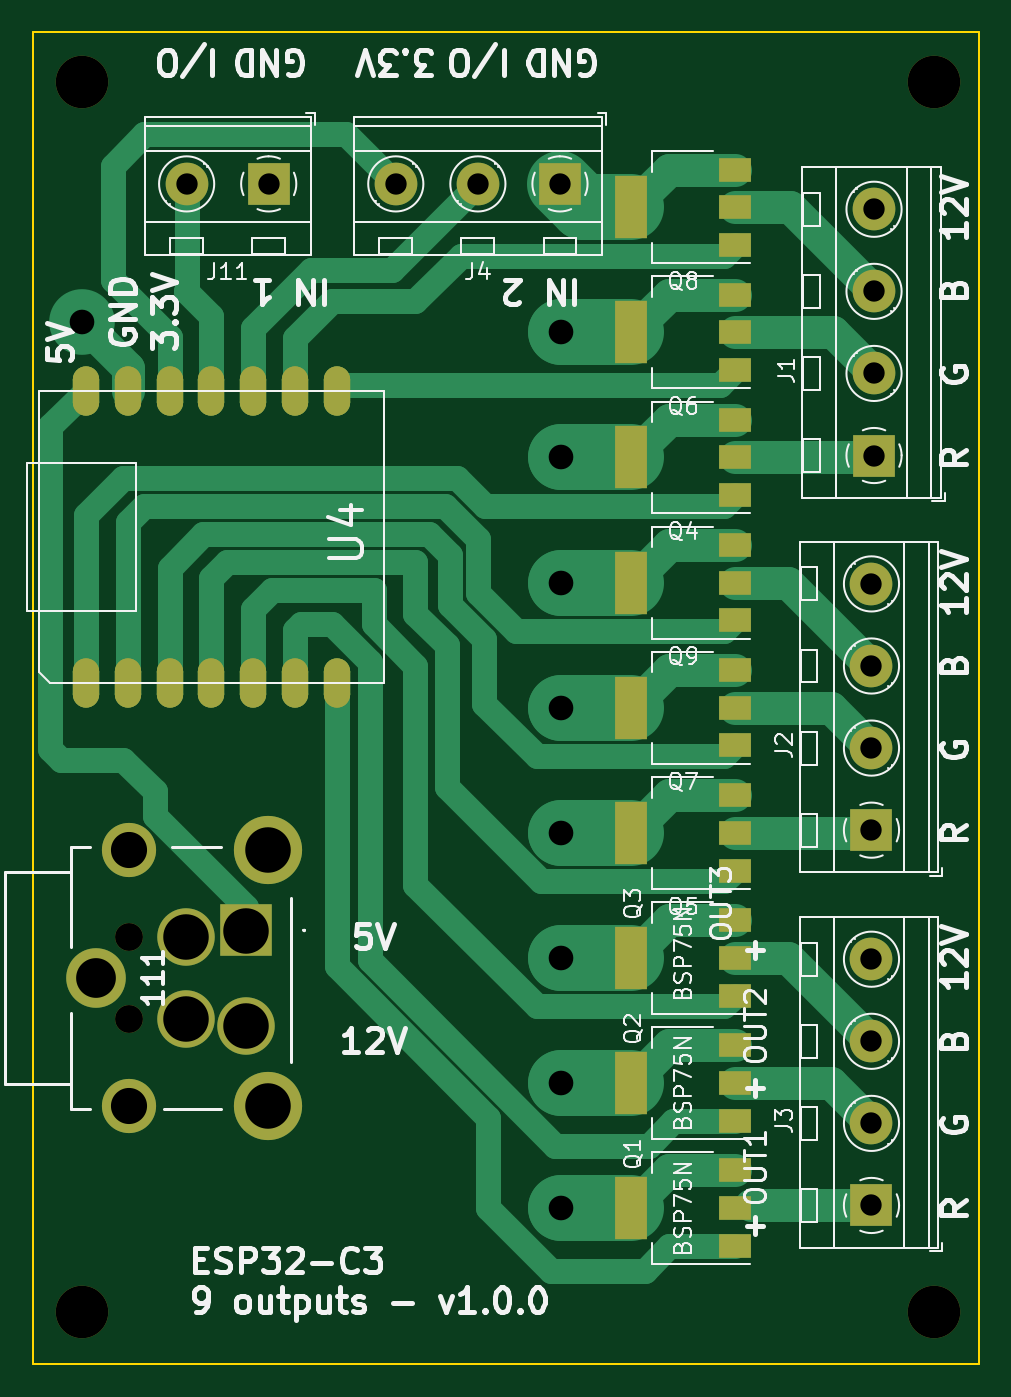
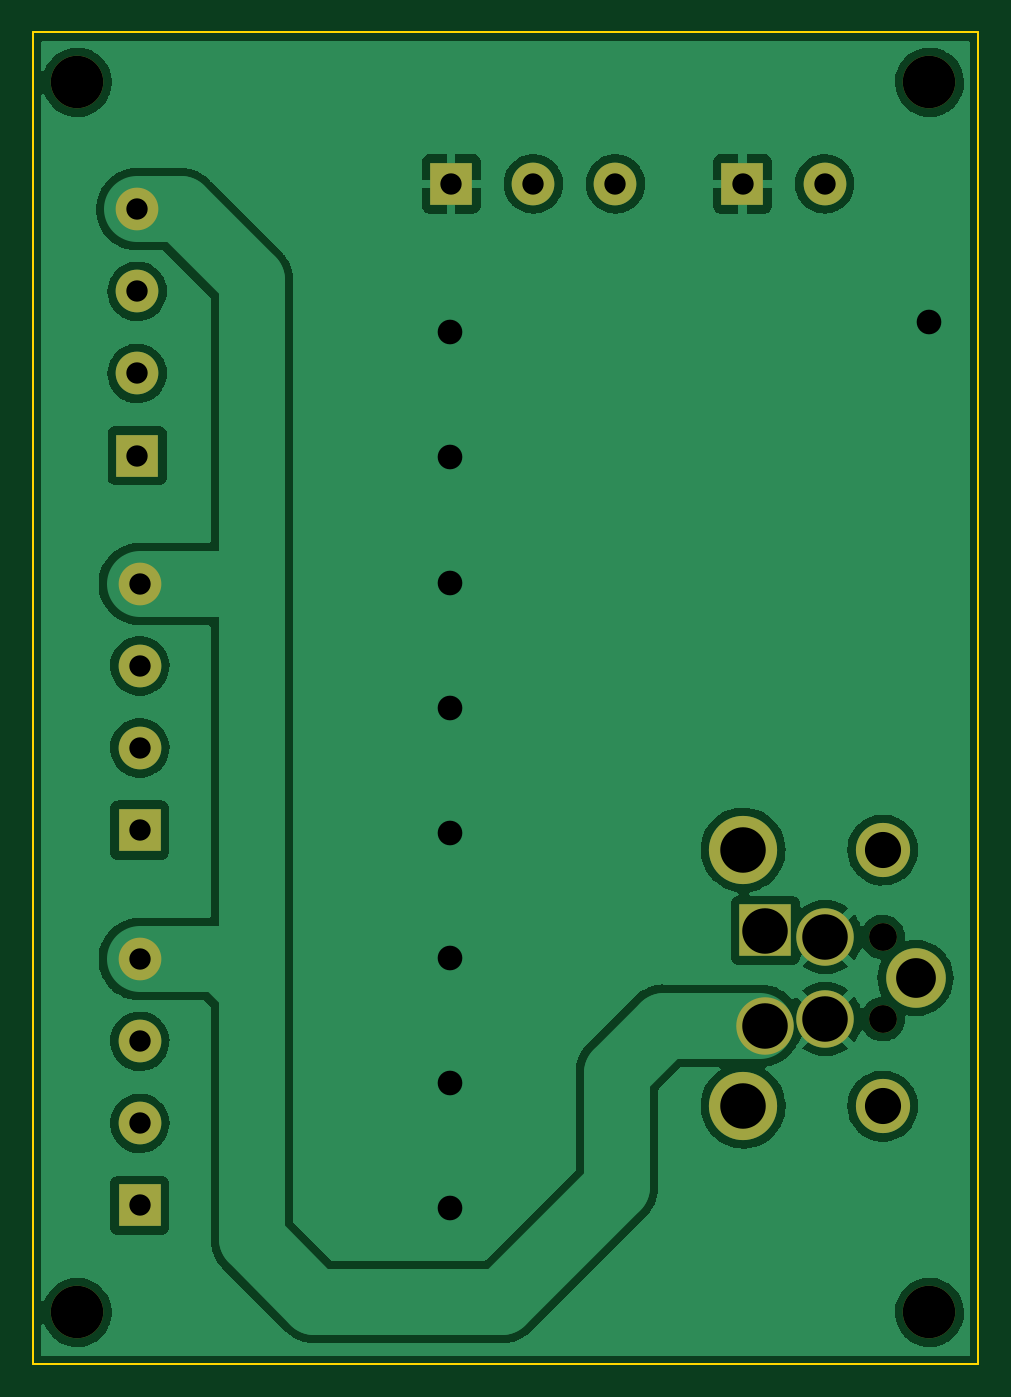
Circuit board: 11 layer files. Board 57.6 x 81.1 mm.
- bottom_copper: 9outputs-B_Cu.gbr (89025 bytes)
- bottom_mask: 9outputs-B_Mask.gbr (1711 bytes)
- paste: 9outputs-B_Paste.gbr (459 bytes)
- bottom_silk: 9outputs-B_Silkscreen.gbr (460 bytes)
- outline: 9outputs-Edge_Cuts.gbr (689 bytes)
- top_copper: 9outputs-F_Cu.gbr (13954 bytes)
- top_mask: 9outputs-F_Mask.gbr (3933 bytes)
- paste: 9outputs-F_Paste.gbr (2676 bytes)
- top_silk: 9outputs-F_Silkscreen.gbr (55124 bytes)
- drill: 9outputs-NPTH.drl (499 bytes)
- drill: 9outputs-PTH.drl (1087 bytes)

=== bottom_copper: 9outputs-B_Cu.gbr (89025 bytes, source omitted) ===
=== bottom_mask: 9outputs-B_Mask.gbr ===
%TF.GenerationSoftware,KiCad,Pcbnew,(6.0.6-0)*%
%TF.CreationDate,2023-10-25T18:50:17+02:00*%
%TF.ProjectId,9outputs,396f7574-7075-4747-932e-6b696361645f,rev?*%
%TF.SameCoordinates,Original*%
%TF.FileFunction,Soldermask,Bot*%
%TF.FilePolarity,Negative*%
%FSLAX46Y46*%
G04 Gerber Fmt 4.6, Leading zero omitted, Abs format (unit mm)*
G04 Created by KiCad (PCBNEW (6.0.6-0)) date 2023-10-25 18:50:17*
%MOMM*%
%LPD*%
G01*
G04 APERTURE LIST*
%ADD10R,2.600000X2.600000*%
%ADD11C,2.600000*%
%ADD12C,3.200000*%
%ADD13C,1.700000*%
%ADD14R,3.200000X3.200000*%
%ADD15C,3.500000*%
%ADD16C,4.155000*%
%ADD17C,3.300000*%
%ADD18C,3.630000*%
G04 APERTURE END LIST*
D10*
%TO.C,J1*%
X141986000Y-58554000D03*
D11*
X141986000Y-53554000D03*
X141986000Y-48554000D03*
X141986000Y-43554000D03*
%TD*%
D12*
%TO.C,H4*%
X145641000Y-110744000D03*
%TD*%
%TO.C,H2*%
X93726000Y-110744000D03*
%TD*%
%TO.C,H1*%
X93726000Y-35814000D03*
%TD*%
D10*
%TO.C,J11*%
X105116000Y-42009000D03*
D11*
X100116000Y-42009000D03*
%TD*%
D13*
%TO.C,111*%
X96576000Y-87884000D03*
X96576000Y-92884000D03*
D14*
X103726000Y-87484000D03*
D15*
X103726000Y-93284000D03*
X100076000Y-87884000D03*
X100076000Y-92884000D03*
D16*
X105076000Y-82584000D03*
X105076000Y-98184000D03*
D17*
X96576000Y-82584000D03*
X96576000Y-98184000D03*
D18*
X94576000Y-90384000D03*
%TD*%
D10*
%TO.C,J4*%
X122856000Y-42009000D03*
D11*
X117856000Y-42009000D03*
X112856000Y-42009000D03*
%TD*%
D10*
%TO.C,J3*%
X141831000Y-104234000D03*
D11*
X141831000Y-99234000D03*
X141831000Y-94234000D03*
X141831000Y-89234000D03*
%TD*%
D12*
%TO.C,H3*%
X145641000Y-35814000D03*
%TD*%
D10*
%TO.C,J2*%
X141831000Y-81374000D03*
D11*
X141831000Y-76374000D03*
X141831000Y-71374000D03*
X141831000Y-66374000D03*
%TD*%
M02*

=== paste: 9outputs-B_Paste.gbr ===
%TF.GenerationSoftware,KiCad,Pcbnew,(6.0.6-0)*%
%TF.CreationDate,2023-10-25T18:50:17+02:00*%
%TF.ProjectId,9outputs,396f7574-7075-4747-932e-6b696361645f,rev?*%
%TF.SameCoordinates,Original*%
%TF.FileFunction,Paste,Bot*%
%TF.FilePolarity,Positive*%
%FSLAX46Y46*%
G04 Gerber Fmt 4.6, Leading zero omitted, Abs format (unit mm)*
G04 Created by KiCad (PCBNEW (6.0.6-0)) date 2023-10-25 18:50:17*
%MOMM*%
%LPD*%
G01*
G04 APERTURE LIST*
G04 APERTURE END LIST*
M02*

=== bottom_silk: 9outputs-B_Silkscreen.gbr ===
%TF.GenerationSoftware,KiCad,Pcbnew,(6.0.6-0)*%
%TF.CreationDate,2023-10-25T18:50:17+02:00*%
%TF.ProjectId,9outputs,396f7574-7075-4747-932e-6b696361645f,rev?*%
%TF.SameCoordinates,Original*%
%TF.FileFunction,Legend,Bot*%
%TF.FilePolarity,Positive*%
%FSLAX46Y46*%
G04 Gerber Fmt 4.6, Leading zero omitted, Abs format (unit mm)*
G04 Created by KiCad (PCBNEW (6.0.6-0)) date 2023-10-25 18:50:17*
%MOMM*%
%LPD*%
G01*
G04 APERTURE LIST*
G04 APERTURE END LIST*
M02*

=== outline: 9outputs-Edge_Cuts.gbr ===
%TF.GenerationSoftware,KiCad,Pcbnew,(6.0.6-0)*%
%TF.CreationDate,2023-10-25T18:50:17+02:00*%
%TF.ProjectId,9outputs,396f7574-7075-4747-932e-6b696361645f,rev?*%
%TF.SameCoordinates,Original*%
%TF.FileFunction,Profile,NP*%
%FSLAX46Y46*%
G04 Gerber Fmt 4.6, Leading zero omitted, Abs format (unit mm)*
G04 Created by KiCad (PCBNEW (6.0.6-0)) date 2023-10-25 18:50:17*
%MOMM*%
%LPD*%
G01*
G04 APERTURE LIST*
%TA.AperFunction,Profile*%
%ADD10C,0.100000*%
%TD*%
G04 APERTURE END LIST*
D10*
X90744000Y-32775000D02*
X148355000Y-32775000D01*
X148355000Y-32775000D02*
X148355000Y-113907000D01*
X148355000Y-113907000D02*
X90744000Y-113907000D01*
X90744000Y-113907000D02*
X90744000Y-32775000D01*
M02*

=== top_copper: 9outputs-F_Cu.gbr (13954 bytes, source omitted) ===
=== top_mask: 9outputs-F_Mask.gbr ===
%TF.GenerationSoftware,KiCad,Pcbnew,(6.0.6-0)*%
%TF.CreationDate,2023-10-25T18:50:17+02:00*%
%TF.ProjectId,9outputs,396f7574-7075-4747-932e-6b696361645f,rev?*%
%TF.SameCoordinates,Original*%
%TF.FileFunction,Soldermask,Top*%
%TF.FilePolarity,Negative*%
%FSLAX46Y46*%
G04 Gerber Fmt 4.6, Leading zero omitted, Abs format (unit mm)*
G04 Created by KiCad (PCBNEW (6.0.6-0)) date 2023-10-25 18:50:17*
%MOMM*%
%LPD*%
G01*
G04 APERTURE LIST*
G04 Aperture macros list*
%AMRoundRect*
0 Rectangle with rounded corners*
0 $1 Rounding radius*
0 $2 $3 $4 $5 $6 $7 $8 $9 X,Y pos of 4 corners*
0 Add a 4 corners polygon primitive as box body*
4,1,4,$2,$3,$4,$5,$6,$7,$8,$9,$2,$3,0*
0 Add four circle primitives for the rounded corners*
1,1,$1+$1,$2,$3*
1,1,$1+$1,$4,$5*
1,1,$1+$1,$6,$7*
1,1,$1+$1,$8,$9*
0 Add four rect primitives between the rounded corners*
20,1,$1+$1,$2,$3,$4,$5,0*
20,1,$1+$1,$4,$5,$6,$7,0*
20,1,$1+$1,$6,$7,$8,$9,0*
20,1,$1+$1,$8,$9,$2,$3,0*%
G04 Aperture macros list end*
%ADD10R,2.600000X2.600000*%
%ADD11C,2.600000*%
%ADD12R,2.000000X1.500000*%
%ADD13R,2.000000X3.800000*%
%ADD14C,3.200000*%
%ADD15RoundRect,0.800000X0.000000X-0.700000X0.000000X0.700000X0.000000X0.700000X0.000000X-0.700000X0*%
%ADD16C,1.700000*%
%ADD17R,3.200000X3.200000*%
%ADD18C,3.500000*%
%ADD19C,4.155000*%
%ADD20C,3.300000*%
%ADD21C,3.630000*%
G04 APERTURE END LIST*
D10*
%TO.C,J1*%
X141986000Y-58554000D03*
D11*
X141986000Y-53554000D03*
X141986000Y-48554000D03*
X141986000Y-43554000D03*
%TD*%
D12*
%TO.C,Q7*%
X133506007Y-76213999D03*
X133506007Y-73913999D03*
X133506007Y-71613999D03*
D13*
X127206007Y-73913999D03*
%TD*%
D14*
%TO.C,H4*%
X145641000Y-110744000D03*
%TD*%
%TO.C,H2*%
X93726000Y-110744000D03*
%TD*%
D12*
%TO.C,Q9*%
X133506007Y-68593999D03*
X133506007Y-66293999D03*
X133506007Y-63993999D03*
D13*
X127206007Y-66293999D03*
%TD*%
D15*
%TO.C,U4*%
X94008076Y-72405000D03*
X96548076Y-72405000D03*
X99088076Y-72405000D03*
X101628076Y-72405000D03*
X104168076Y-72405000D03*
X106708076Y-72405000D03*
X109248076Y-72405000D03*
X109248076Y-54625000D03*
X106708076Y-54625000D03*
X104168076Y-54625000D03*
X101628076Y-54625000D03*
X99088076Y-54625000D03*
X96548076Y-54625000D03*
X94008076Y-54625000D03*
%TD*%
D14*
%TO.C,H1*%
X93726000Y-35814000D03*
%TD*%
D12*
%TO.C,Q5*%
X133506007Y-83833999D03*
X133506007Y-81533999D03*
X133506007Y-79233999D03*
D13*
X127206007Y-81533999D03*
%TD*%
D10*
%TO.C,J11*%
X105116000Y-42009000D03*
D11*
X100116000Y-42009000D03*
%TD*%
D12*
%TO.C,Q3*%
X133506007Y-91453999D03*
X133506007Y-89153999D03*
X133506007Y-86853999D03*
D13*
X127206007Y-89153999D03*
%TD*%
D16*
%TO.C,111*%
X96576000Y-87884000D03*
X96576000Y-92884000D03*
D17*
X103726000Y-87484000D03*
D18*
X103726000Y-93284000D03*
X100076000Y-87884000D03*
X100076000Y-92884000D03*
D19*
X105076000Y-82584000D03*
X105076000Y-98184000D03*
D20*
X96576000Y-82584000D03*
X96576000Y-98184000D03*
D21*
X94576000Y-90384000D03*
%TD*%
D10*
%TO.C,J4*%
X122856000Y-42009000D03*
D11*
X117856000Y-42009000D03*
X112856000Y-42009000D03*
%TD*%
D10*
%TO.C,J3*%
X141831000Y-104234000D03*
D11*
X141831000Y-99234000D03*
X141831000Y-94234000D03*
X141831000Y-89234000D03*
%TD*%
D12*
%TO.C,Q2*%
X133506007Y-99073999D03*
X133506007Y-96773999D03*
X133506007Y-94473999D03*
D13*
X127206007Y-96773999D03*
%TD*%
D14*
%TO.C,H3*%
X145641000Y-35814000D03*
%TD*%
D12*
%TO.C,Q1*%
X133506007Y-106693999D03*
X133506007Y-104393999D03*
X133506007Y-102093999D03*
D13*
X127206007Y-104393999D03*
%TD*%
D12*
%TO.C,Q4*%
X133506007Y-60973999D03*
X133506007Y-58673999D03*
X133506007Y-56373999D03*
D13*
X127206007Y-58673999D03*
%TD*%
D12*
%TO.C,Q6*%
X133506007Y-53353999D03*
X133506007Y-51053999D03*
X133506007Y-48753999D03*
D13*
X127206007Y-51053999D03*
%TD*%
D10*
%TO.C,J2*%
X141831000Y-81374000D03*
D11*
X141831000Y-76374000D03*
X141831000Y-71374000D03*
X141831000Y-66374000D03*
%TD*%
D12*
%TO.C,Q8*%
X133506007Y-45733999D03*
X133506007Y-43433999D03*
X133506007Y-41133999D03*
D13*
X127206007Y-43433999D03*
%TD*%
M02*

=== paste: 9outputs-F_Paste.gbr (2676 bytes, source withheld) ===
=== top_silk: 9outputs-F_Silkscreen.gbr (55124 bytes, source omitted) ===
=== drill: 9outputs-NPTH.drl ===
M48
; DRILL file {KiCad (6.0.6-0)} date 2023 October 25, Wednesday 18:50:21
; FORMAT={-:-/ absolute / inch / decimal}
; #@! TF.CreationDate,2023-10-25T18:50:21+02:00
; #@! TF.GenerationSoftware,Kicad,Pcbnew,(6.0.6-0)
; #@! TF.FileFunction,NonPlated,1,2,NPTH
FMAT,2
INCH
; #@! TA.AperFunction,NonPlated,NPTH,ComponentDrill
T1C0.0669
; #@! TA.AperFunction,NonPlated,NPTH,ComponentDrill
T2C0.1260
%
G90
G05
T1
X3.8022Y-3.46
X3.8022Y-3.6569
T2
X3.69Y-1.41
X3.69Y-4.36
X5.7339Y-1.41
X5.7339Y-4.36
T0
M30

=== drill: 9outputs-PTH.drl ===
M48
; DRILL file {KiCad (6.0.6-0)} date 2023 October 25, Wednesday 18:50:21
; FORMAT={-:-/ absolute / inch / decimal}
; #@! TF.CreationDate,2023-10-25T18:50:21+02:00
; #@! TF.GenerationSoftware,Kicad,Pcbnew,(6.0.6-0)
; #@! TF.FileFunction,Plated,1,2,PTH
FMAT,2
INCH
; #@! TA.AperFunction,Plated,PTH,ComponentDrill
T1C0.0512
; #@! TA.AperFunction,Plated,PTH,ViaDrill
T2C0.0591
; #@! TA.AperFunction,Plated,PTH,ComponentDrill
T3C0.0866
; #@! TA.AperFunction,Plated,PTH,ComponentDrill
T4C0.0953
; #@! TA.AperFunction,Plated,PTH,ComponentDrill
T5C0.1091
%
G90
G05
T1
X3.9416Y-1.6539
X4.1384Y-1.6539
X4.4431Y-1.6539
X4.64Y-1.6539
X4.8369Y-1.6539
X5.5839Y-2.6131
X5.5839Y-2.81
X5.5839Y-3.0069
X5.5839Y-3.2037
X5.5839Y-3.5131
X5.5839Y-3.71
X5.5839Y-3.9069
X5.5839Y-4.1037
X5.59Y-1.7147
X5.59Y-1.9116
X5.59Y-2.1084
X5.59Y-2.3053
T2
X3.69Y-1.985
X4.84Y-2.01
X4.84Y-2.31
X4.84Y-2.61
X4.84Y-2.91
X4.84Y-3.21
X4.84Y-3.51
X4.84Y-3.81
X4.84Y-4.11
T3
X3.8022Y-3.2513
X3.8022Y-3.8655
T4
X3.7235Y-3.5584
T5
X3.94Y-3.46
X3.94Y-3.6569
X4.0837Y-3.4443
X4.0837Y-3.6726
X4.1369Y-3.2513
X4.1369Y-3.8655
T0
M30
